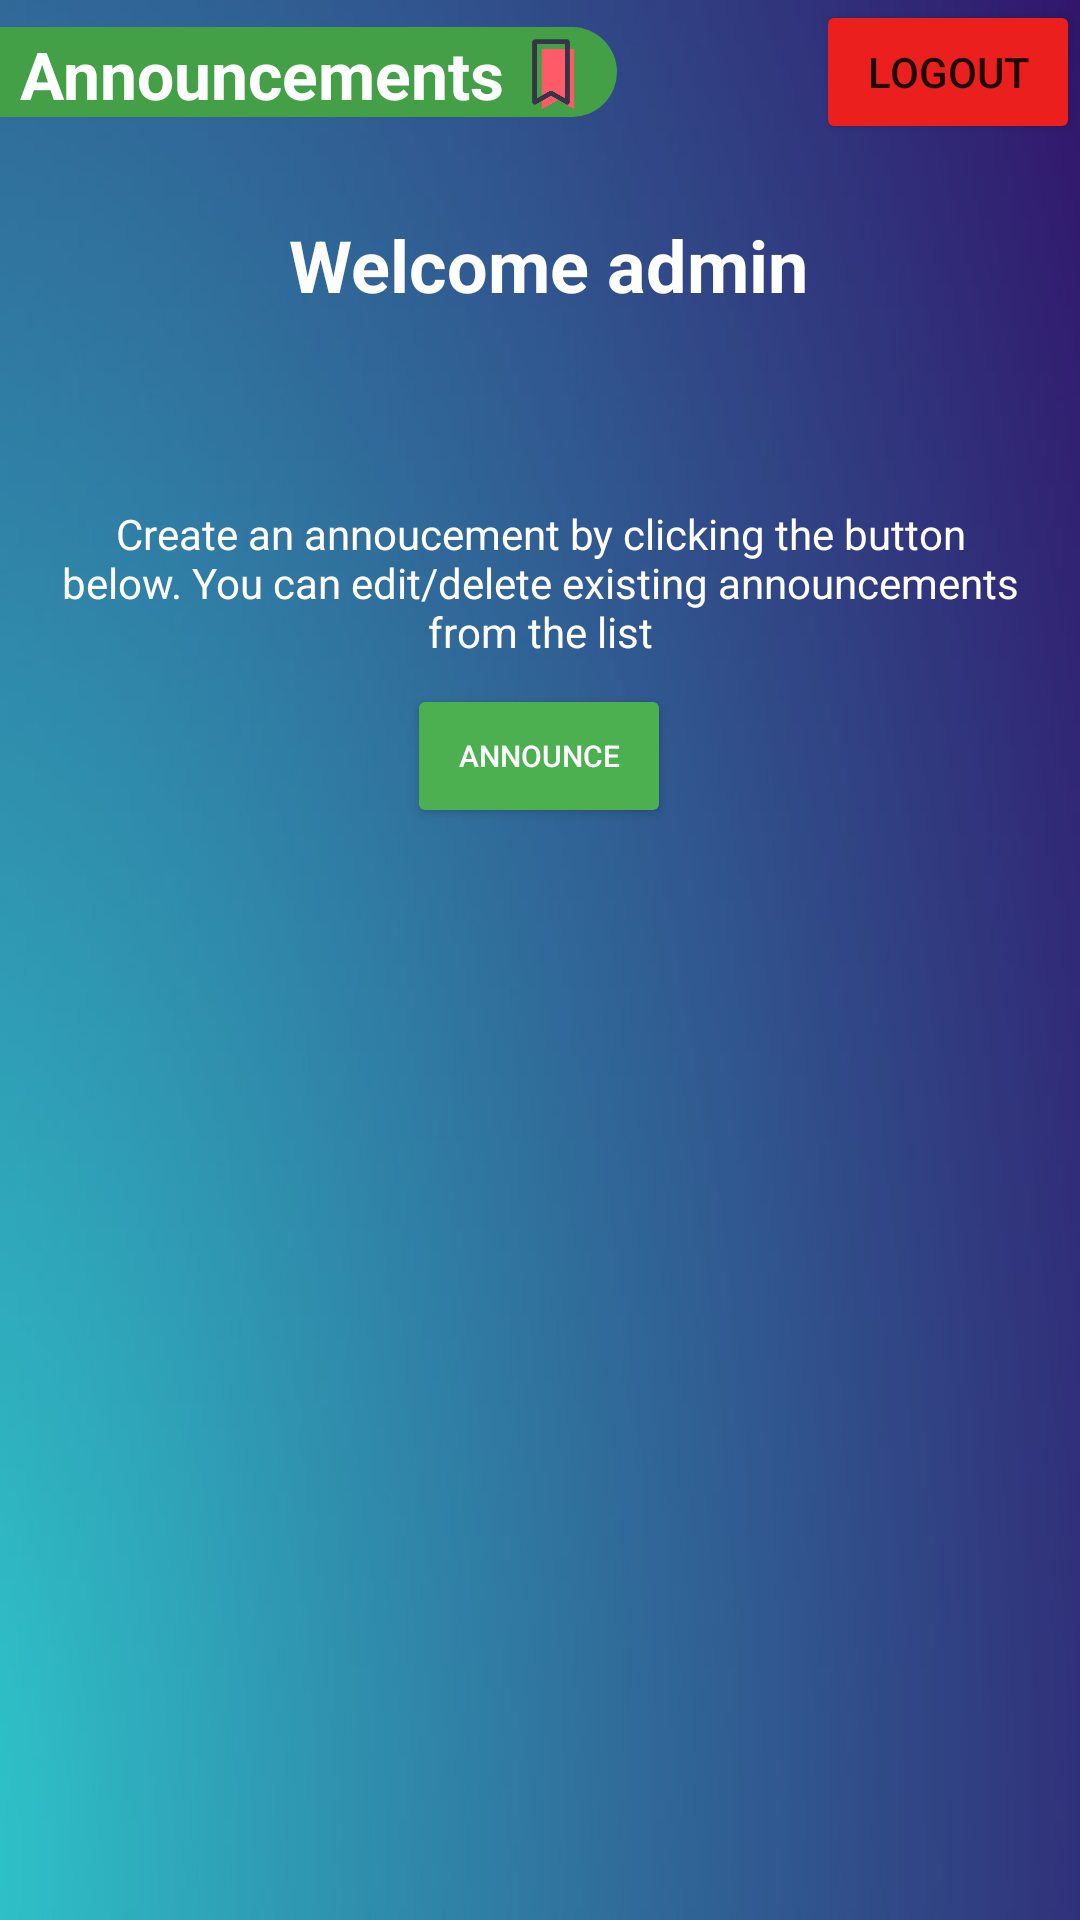

Write the Android layout XML for this screen, with the resource values it uses.
<!-- AndroidManifest.xml: application theme Theme.PlacementAnnouncements -->
<!-- res/layout/activity_admin.xml -->
<?xml version="1.0" encoding="utf-8"?>
<LinearLayout xmlns:android="http://schemas.android.com/apk/res/android"
    xmlns:app="http://schemas.android.com/apk/res-auto"
    xmlns:tools="http://schemas.android.com/tools"
    android:layout_width="match_parent"
    android:layout_height="match_parent"
    android:background="@drawable/img_1"
    android:orientation="vertical"
    tools:context=".AdminActivity">

    <androidx.constraintlayout.widget.ConstraintLayout
        android:layout_width="match_parent"
        android:layout_height="wrap_content">

        <LinearLayout
            android:id="@+id/linearLayout3"
            android:layout_width="wrap_content"
            android:layout_height="wrap_content"
            android:layout_weight="1"
            android:background="@drawable/annoucement"
            android:orientation="horizontal"
            app:layout_constraintBottom_toBottomOf="parent"
            app:layout_constraintStart_toStartOf="parent"
            app:layout_constraintTop_toTopOf="parent">

            <TextView
                android:id="@+id/textView6"
                android:layout_width="wrap_content"
                android:layout_height="match_parent"
                android:gravity="center"
                android:padding="1dp"
                android:text=" Announcements"
                android:textColor="@color/white"
                android:textSize="22sp"
                android:textStyle="bold" />

            <ImageView
                android:id="@+id/imageView15"
                android:layout_width="30dp"
                android:layout_height="30dp"

                android:layout_gravity="center|center_horizontal"
                android:layout_marginRight="7dp"
                android:padding="1dp"
                app:srcCompat="@drawable/img_2" />

        </LinearLayout>

        <Button
            android:id="@+id/btnAdminLogout"
            android:layout_width="wrap_content"
            android:layout_height="48dp"
            android:layout_gravity="end"
            android:layout_weight="2"
            android:backgroundTint="#EC1F1F"
            android:text="Logout"
            app:cornerRadius="30dp"
            app:layout_constraintEnd_toEndOf="parent"
            app:layout_constraintTop_toTopOf="parent" />

    </androidx.constraintlayout.widget.ConstraintLayout>

    <androidx.constraintlayout.widget.ConstraintLayout
        android:layout_width="match_parent"
        android:layout_height="wrap_content"
        android:padding="20dp">

        <TextView
            android:id="@+id/tv_user"
            android:layout_width="wrap_content"
            android:layout_height="wrap_content"
            android:layout_marginTop="4dp"
            android:layout_weight="2"
            android:text=" Welcome admin"
            android:textColor="@color/white"
            android:textSize="24sp"
            android:textStyle="bold"
            app:layout_constraintEnd_toEndOf="parent"
            app:layout_constraintHorizontal_bias="0.498"
            app:layout_constraintStart_toStartOf="parent"
            app:layout_constraintTop_toTopOf="parent" />

        <ImageView
            android:id="@+id/imageView16"
            android:layout_width="wrap_content"
            android:layout_height="wrap_content"
            android:layout_marginTop="8dp"
            app:layout_constraintEnd_toEndOf="parent"
            app:layout_constraintHorizontal_bias="0.498"
            app:layout_constraintStart_toStartOf="parent"
            app:layout_constraintTop_toBottomOf="@+id/tv_user"
            app:srcCompat="@drawable/name" />

        <TextView
            android:id="@+id/textView7"
            android:layout_width="wrap_content"
            android:layout_height="wrap_content"
            android:layout_marginTop="64dp"
            android:gravity="center_horizontal"
            android:text="Create an annoucement by clicking the button below. You can edit/delete existing announcements from the list"
            android:textColor="@color/white"
            android:textSize="14sp"
            app:layout_constraintEnd_toEndOf="parent"
            app:layout_constraintStart_toStartOf="parent"
            app:layout_constraintTop_toBottomOf="@+id/tv_user" />

        <Button
            android:id="@+id/btnCreateAnnouncement"
            android:layout_width="wrap_content"
            android:layout_height="48dp"
            android:layout_gravity="end"
            android:layout_marginTop="8dp"
            android:backgroundTint="#4CAF50"
            android:text="Announce"
            android:textColor="@color/white"
            android:textSize="10sp"
            app:cornerRadius="20dp"
            app:layout_constraintEnd_toEndOf="parent"
            app:layout_constraintHorizontal_bias="0.498"
            app:layout_constraintStart_toStartOf="parent"
            app:layout_constraintTop_toBottomOf="@+id/textView7" />

    </androidx.constraintlayout.widget.ConstraintLayout>

    <ListView
        android:id="@+id/listview"
        android:layout_width="match_parent"
        android:layout_height="match_parent"
        android:divider="#0000ffff"
        android:dividerHeight="10dp" />
</LinearLayout>
<!-- resources referenced by this layout -->
<resources>
  <color name="white">#FFFFFFFF</color>
  <!-- drawable annoucement (drawable) -->
  <?xml version="1.0" encoding="utf-8"?>
  <shape xmlns:android="http://schemas.android.com/apk/res/android"
      android:shape="rectangle">
  
      <solid android:color="#43a047"/>
  
  
      <corners android:topRightRadius="40dp"
          android:bottomRightRadius="40dp"/>
  
  </shape>
  <!-- drawable img_1: png bitmap (drawable-v24, 76502 bytes) -->
  <!-- drawable img_2: png bitmap (drawable-v24, 5038 bytes) -->
  <style name="Theme.PlacementAnnouncements" parent="Theme.MaterialComponents.DayNight.DarkActionBar">
          
          <item name="colorPrimary">#1565c0</item>
          <item name="colorPrimaryVariant">#0d47a1</item>
          <item name="colorOnPrimary">@color/white</item>
          
          <item name="colorSecondary">@color/teal_200</item>
          <item name="colorSecondaryVariant">@color/teal_700</item>
          <item name="colorOnSecondary">@color/black</item>
          
          <item name="android:statusBarColor" tools:targetApi="l">?attr/colorPrimaryVariant</item>
          
      </style>
  <color name="teal_200">#FF03DAC5</color>
  <color name="teal_700">#FF018786</color>
  <color name="black">#FF000000</color>
</resources>
